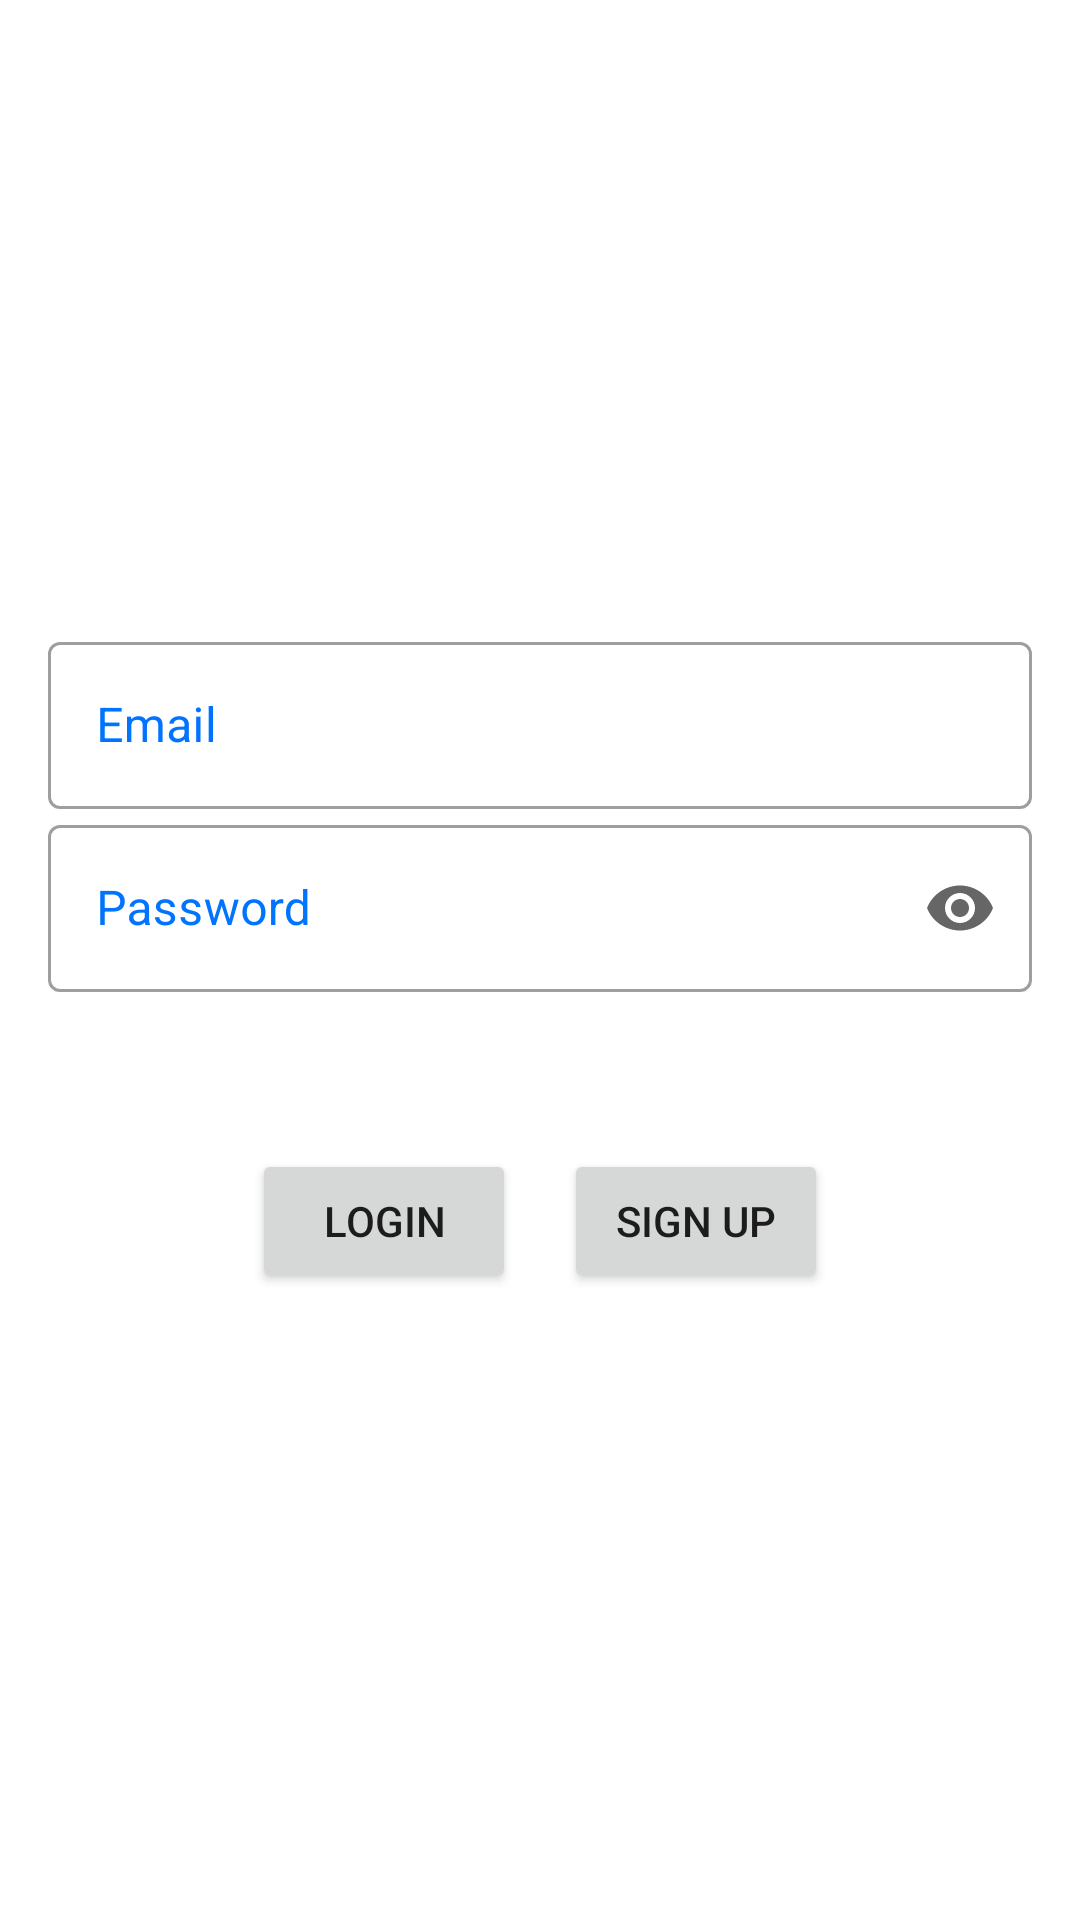

This screen was rendered from an Android layout file. Write that file and the resources it references.
<!-- AndroidManifest.xml: application theme Theme.PetPal -->
<!-- res/layout/activity_login.xml -->
<?xml version="1.0" encoding="utf-8"?>
<LinearLayout android:layout_width="match_parent"
    android:layout_height="match_parent"
    xmlns:app="http://schemas.android.com/apk/res-auto"
    android:orientation="vertical"
    android:gravity="center"
    xmlns:android="http://schemas.android.com/apk/res/android">



    <com.google.android.material.textfield.TextInputLayout
        android:id="@+id/email_field"
        android:layout_width="match_parent"
        android:layout_height="wrap_content"
        android:layout_marginLeft="16dp"
        android:layout_marginRight="16dp"
        android:textColorHint="?attr/colorPrimary"
        android:hint="@string/email"
        style="@style/Widget.MaterialComponents.TextInputLayout.OutlinedBox">

        <com.google.android.material.textfield.TextInputEditText
            android:layout_width="match_parent"
            android:layout_height="wrap_content"
            />

    </com.google.android.material.textfield.TextInputLayout>

    <com.google.android.material.textfield.TextInputLayout
        android:id="@+id/password_field"
        android:layout_width="match_parent"
        android:layout_height="wrap_content"
        android:layout_marginLeft="16dp"
        android:layout_marginRight="16dp"
        android:textColorHint="?attr/colorPrimary"
        android:hint="@string/password"
        app:endIconMode="password_toggle"
        app:errorEnabled="true"
        style="@style/Widget.MaterialComponents.TextInputLayout.OutlinedBox">

        <com.google.android.material.textfield.TextInputEditText
            android:layout_width="match_parent"
            android:layout_height="wrap_content"
            android:inputType="textPassword"
            />

    </com.google.android.material.textfield.TextInputLayout>

    

    <LinearLayout
        android:layout_width="wrap_content"
        android:layout_height="wrap_content"
        android:orientation="horizontal"
        android:layout_marginTop="32dp"
        android:gravity="center">

        <Button
            android:id="@+id/login_button"
            android:layout_width="wrap_content"
            android:layout_height="wrap_content"
            android:layout_marginEnd="16dp"
            android:text="@string/login"/>

        <Button
            android:id="@+id/signup_button"
            android:layout_width="wrap_content"
            android:layout_height="wrap_content"
            android:text="@string/sign_up"/>

    </LinearLayout>

</LinearLayout>
<!-- resources referenced by this layout -->
<resources>
  <string name="email">Email</string>
  <string name="login">Login</string>
  <string name="password">Password</string>
  <string name="sign_up">Sign up</string>
  <style name="Theme.PetPal" parent="Theme.MaterialComponents.DayNight.NoActionBar">
          
          <item name="colorPrimary">@color/blue_700</item>
          <item name="colorPrimaryVariant">@color/blue_900</item>
          <item name="colorOnPrimary">@color/white</item>
          
          <item name="colorSecondary">@color/blue_500</item>
          <item name="colorSecondaryVariant">@color/black</item>
          <item name="colorOnSecondary">@color/black</item>
          
          <item name="android:statusBarColor" tools:targetApi="l">?attr/colorSecondary</item>
          
          <item name="android:windowNoTitle">true</item>
          <item name="windowActionBar">false</item>
  
          <item name="android:colorAccent">@color/black</item>
      </style>
  <color name="blue_700">#FF0073FF</color>
  <color name="blue_900">#FF0096FF</color>
  <color name="white">#FFFFFFFF</color>
  <color name="blue_500">#FF253CCD</color>
  <color name="black">#FF000000</color>
</resources>
